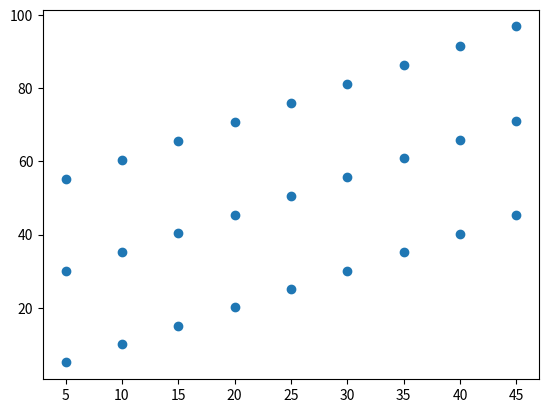

Here is the Python script that generated this plot:
import numpy as np 
import matplotlib.pyplot as plt
##Given
specific_volume= np.arange(start=0.8, stop=0.95, step=0.05)
relative_humidity= np.arange(start=0.1, stop=1, step=0.1)
DBT= np.arange(start=5, stop=50, step=5)
specific_humidity =np.arange(start=0, stop=0.03, step=0.01)
WBT=np.arange(start=5, stop=30, step=5)

## formulas from notes
#W= mass_watervapour/mass_dryair #specific humidity
#phi= mass_watervapour/mass_saturation# relative humidity
#h= (1.005 + 1.88*W)*t + 2500*W # enthalpy
enthalpy= []
x=[]
y=[]
for j in range(0,len(DBT)):
    for i in range(0,len(specific_humidity)):
        h=(1.005 + 1.88*specific_humidity[i])*DBT[j] + 2500*specific_humidity[i]
        enthalpy.append(h)
        x.append(DBT[j])
        y.append(h)
plt.scatter(x,y)
print(y)
plt.show()
